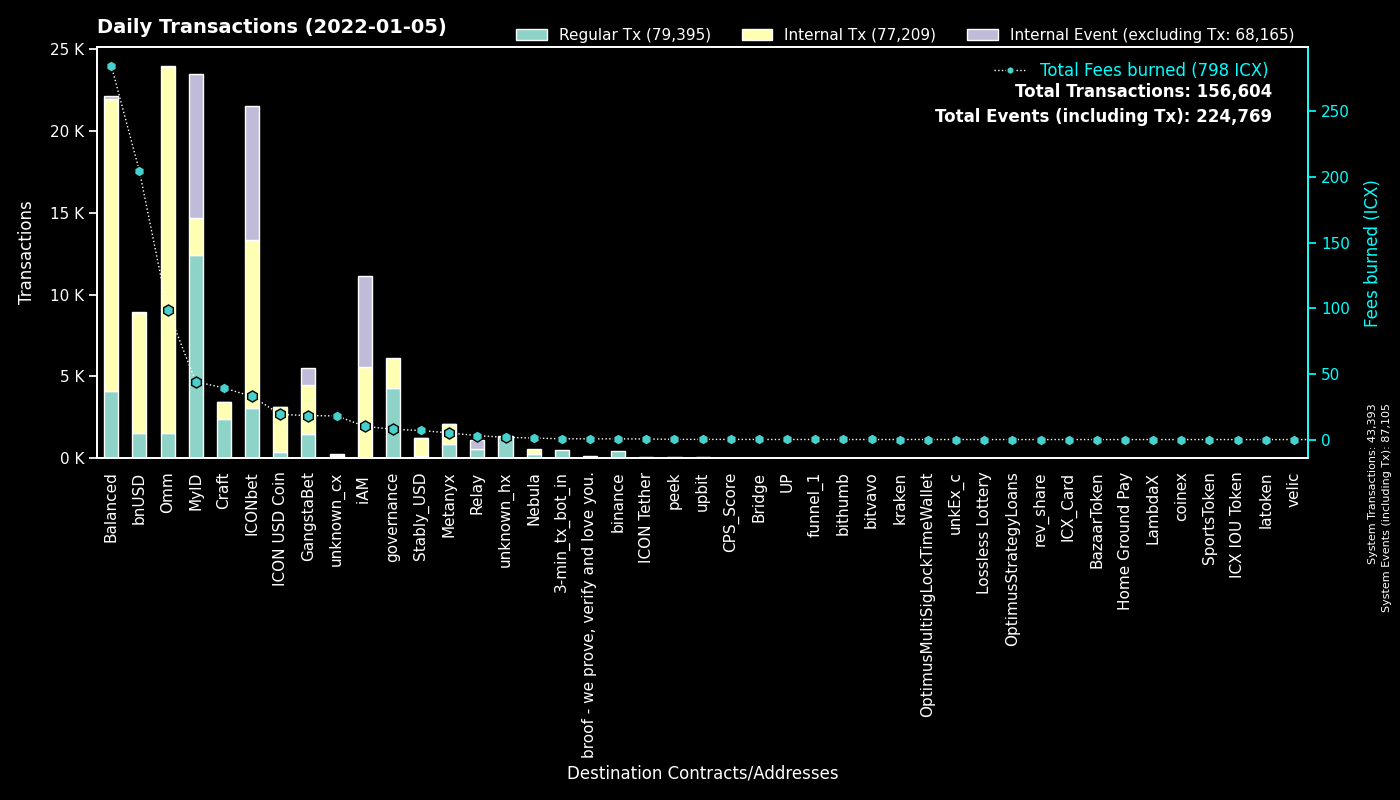

The file beside this chart, header and first rows:
to, Regular Tx, Fees burned, to_def, Internal Tx, Internal Event (excluding Tx), group
System, 43391, 0.0, System, 2, 43712, System
cx9e3cadcc1a4be3323ea23371b84575abb32703…, 8742, 17.96, MyID_1, 0, 8786, MyID
cx00000000000000000000000000000000000000…, 4322, 7.744, governance, 1799, 0, governance
cx9c4698411c6d9a780f605685153431dcda0460…, 2274, 34.33, Auction, 757, 0, Craft
cx694e8c9f1a05c8c3719f30d46b97697960e428…, 2122, 19.93, MyID_2, 2130, 0, MyID
cx88fd7df7ddff82f7cc735c871dc519838cb235…, 1532, 204.4, bnUSD, 7367, 48, bnUSD
hx92b7608c53825241069a280982c4d92e1b228c…, 1446, 2.308, MyID_related_2, 0, 0, MyID
cxcb455f26a2c01c686fa7f30e1e3661642dd53c…, 1119, 68.35, Omm Lending Pool, 19422, 1, Omm
cx38fd2687b202caf4bd1bda55223578f39dbb65…, 913, 8.36, ICONbet? Mini Roulette(new), 2814, 1964, ICONbet
cx2dc662031f3d62bcdba4f63e9bf827767c8475…, 894, 3.315, GangstaBet Skill, 898, 998, GangstaBet
cx369a5f4ce4f4648dfc96ba0c8229be0693b4ec…, 886, 5.037, Metanyx, 1209, 3, Metanyx
cx2609b924e33ef00b648a409245c7ea394c4678…, 768, 97.73, balanced_sicx, 4233, 24, Balanced
cxb0b6f777fba13d62961ad8ce11be7ef6c4b2bc…, 710, 7.527, ICONbet? DAOdice(new), 2803, 2151, ICONbet
cxd47f7d943ad76a0403210501dab03d4daf1f68…, 634, 7.198, ICONbet? Blackjack, 1410, 1952, ICONbet
cxa0af3165c08318e988cb30993b3048335b94af…, 613, 15.88, balanced_dex, 1190, 0, Balanced
cxf61cd5a45dc9f91c15aa65831a30a90d59a096…, 571, 25.88, balanced_baln, 2200, 44, Balanced
cx10d59e8103ab44635190bd4139dbfd682fa2d0…, 545, 2.267, balanced_rewards, 1008, 34, Balanced
cx087b4164a87fdfb7b714f3bafe9dfb050fd6b1…, 540, 2.99, Relay_1, 0, 579, Relay
cx203d9cd2a669be67177e997b8948ce2c35caff…, 511, 46.92, balanced_dividends, 3719, 0, Balanced
hx11de4e28be4845de3ea392fd8d758655bf766c…, 483, 0.6037, 3-min_tx_bot_in, 0, 0, 3-min_tx_bot_in
cx5d6e1482434085f30660efe30573304d629270…, 459, 5.262, ICONbet? Baccarat, 1868, 1703, ICONbet
cx8683d50b9f53275081e13b64fba9d6a56b7c57…, 385, 1.517, gangstabet_trade, 450, 0, GangstaBet
cx1a29259a59f463a67bb2ef84398b30ca56b583…, 366, 28.82, Omm Token, 2899, 15, Omm
cx66d4d90f5f113eba575bf793570135f9b10cec…, 364, 11.9, balanced_loans, 1371, 57, Balanced
cxae3034235540b924dfcc1b45836c293dcc82bf…, 364, 19.12, ICON USD Coin, 2777, 9, ICON USD Coin
hxc4193cda4a75526bf50896ec242d6713bb6b02…, 357, 0.4462, binance_hot, 0, 0, binance
cx299d88908ab371d586c8dfe0ed42899a899e6e…, 289, 3.536, ICONbet? Levels, 1016, 289, ICONbet
cx21e94c08c03daee80c25d8ee3ea22a20786ec2…, 252, 56.67, Balanced Router, 2569, 23, Balanced
cx57d7acf8b5114b787ecdd99ca460c2272e4d91…, 207, 0.7841, NebulaPlanetToken, 222, 0, Nebula
cx6139a27c15f1653471ffba0b4b88dc15de7e32…, 205, 13.34, GangstaBet Token, 1600, 10, GangstaBet
cx69bcdf1753472c1444188ec3f5188657e30c83…, 163, 0.5233, broof - we prove, verify and love you., 0, 0, broof - we prove, verify and love you.
cxaf244cf3c7164fe6f996f398a9d99c4d4a85cf…, 146, 1.589, balanced_airdrip, 296, 0, Balanced
cx40d59439571299bca40362db2a7d8cae5b0b30…, 141, 20.94, balanced_rebalancing, 864, 0, Balanced
cxbb2871f468a3008f80b08fdde5b8b951583acf…, 134, 6.927, Stably_USD, 1115, 2, Stably_USD
cx43e2eec79eb76293c298f2b17aec06097be606…, 127, 4.463, balanced_staking, 381, 0, Balanced
cxba62bb61baf8dd8b6a04633fe33806547785a0…, 126, 3.891, MyID_3, 125, 0, MyID
cx44250a12074799e26fdeee75648ae47e2cc842…, 73, 0.5145, balanced_governance, 38, 0, Balanced
cx7ecb16e4c143b95e01d05933c17cb986cfe618…, 59, 0.2108, unknown_cx, 110, 0, unknown_cx
cx82c8c091b41413423579445032281bca5ac14f…, 49, 0.274, Craft, 42, 14, Craft
cx2e6d0fc0eca04965d06038c8406093337f085f…, 45, 4.67, Craft, 279, 1, Craft
cx334db6519871cb2bfd154cec0905ced4ea142d…, 45, 0.1657, unknown_cx, 0, 0, unknown_cx
cx14002628a4599380f391f708843044bc93dce2…, 38, 10.12, iAM Div, 5555, 5564, iAM
hx6d8ca6fb970c1f2a11012d286730d848820023…, 38, 0.0475, unknown_hx, 0, 0, unknown_hx
hx294c5d0699615fc8d92abfe464a2601612d11b…, 36, 0.045, funnel_1, 0, 0, funnel_1
hxd79f2abb8ebd015a7d00e1cca035fdff47f582…, 35, 0.04375, unknown_hx, 0, 0, unknown_hx
cxc0b5b52c9f8b4251a47e91dda3bd61e5512cd7…, 35, 0.1638, TapToken, 90, 0, ICONbet
hx6d14b2b77a9e73c5d5804d43c7e3c3416648ae…, 35, 0.04375, bithumb_3, 0, 0, bithumb
hx8d28bc4d785d331eb4e577135701eb388e9a46…, 34, 0.0425, upbit_hot4, 0, 0, upbit
cx4bfc45b11cf276bb58b3669076d99bc6b3e4e3…, 32, 0.2465, NebulaTokenClaiming, 26, 0, Nebula
hxa390d24fdcba68515b492ffc553192802706a1…, 32, 0.04, bitvavo_hot, 0, 0, bitvavo
hx68646780e14ee9097085f7280ab137c3633b4b…, 30, 0.0375, kraken_hot, 0, 0, kraken
cx8e51beac285e664d74d457bb8fbbbb693bf1b9…, 29, 17.6, unknown_cx, 28, 0, unknown_cx
hx50e8e51177e5d291334be0b376a9c157e8cdf6…, 26, 0.0325, unknown_hx, 0, 0, unknown_hx
cx384018e03aa8b739472c7a0645b70df97550e2…, 24, 0.08758, GangstaBet, 24, 0, GangstaBet
hx562dc1e2c7897432c298115bc7fbcc3b9d5df2…, 24, 0.03, upbit_cold, 0, 0, upbit
cxcc711062b732ed14954008da8a5b5193b4d486…, 24, 0.04434, peek_1, 0, 0, peek
cx841f29ec6ce98b527d49a275e87d427627f1af…, 23, 1.562, Omm Delegation, 0, 0, Omm
cx03c76787861eec166b25e744e52a82af963670…, 23, 0.2272, ICONbet? Plinko, 86, 23, ICONbet
hxb0570b66436d7dc90eec6999158662a0610a86…, 23, 0.02875, unknown_hx, 0, 0, unknown_hx
cx943cf4a4e4e281d82b15ae0564bbdcbf8114b3…, 22, 0.07916, NebulaSpaceshipToken, 30, 0, Nebula
... 874 more rows
